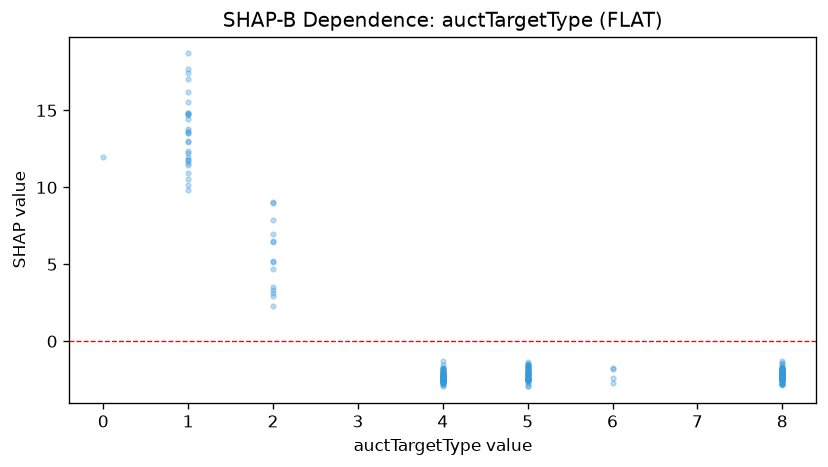

The file beside this chart, header and first rows:
feature_value, shap_value
8.0, -2.524
1.0, 17.01
8.0, -2.513
5.0, -2.454
8.0, -2.137
5.0, -2.249
8.0, -1.808
1.0, 12.24
8.0, -2.78
4.0, -1.749
4.0, -2.652
1.0, 14.46
4.0, -2.262
4.0, -2.322
4.0, -2.56
2.0, 5.219
5.0, -2.439
2.0, 2.939
4.0, -2.335
8.0, -2.302
1.0, 12
8.0, -2.763
4.0, -2.664
5.0, -2.081
8.0, -2.457
8.0, -1.93
4.0, -2.496
4.0, -2.322
8.0, -2.317
5.0, -2.343
4.0, -2.133
1.0, 14.85
8.0, -2.115
8.0, -1.875
4.0, -2.142
5.0, -2.516
8.0, -2.802
1.0, 10.55
8.0, -2.419
5.0, -2.279
1.0, 13.54
4.0, -2.411
4.0, -2.927
5.0, -1.771
8.0, -2.397
8.0, -2.06
8.0, -1.909
4.0, -2.512
8.0, -2.061
5.0, -2.354
4.0, -2.612
8.0, -2.008
5.0, -1.939
8.0, -2.132
4.0, -2.257
8.0, -1.866
6.0, -2.703
2.0, 7.886
5.0, -2.92
2.0, 4.712
... 189 more rows
